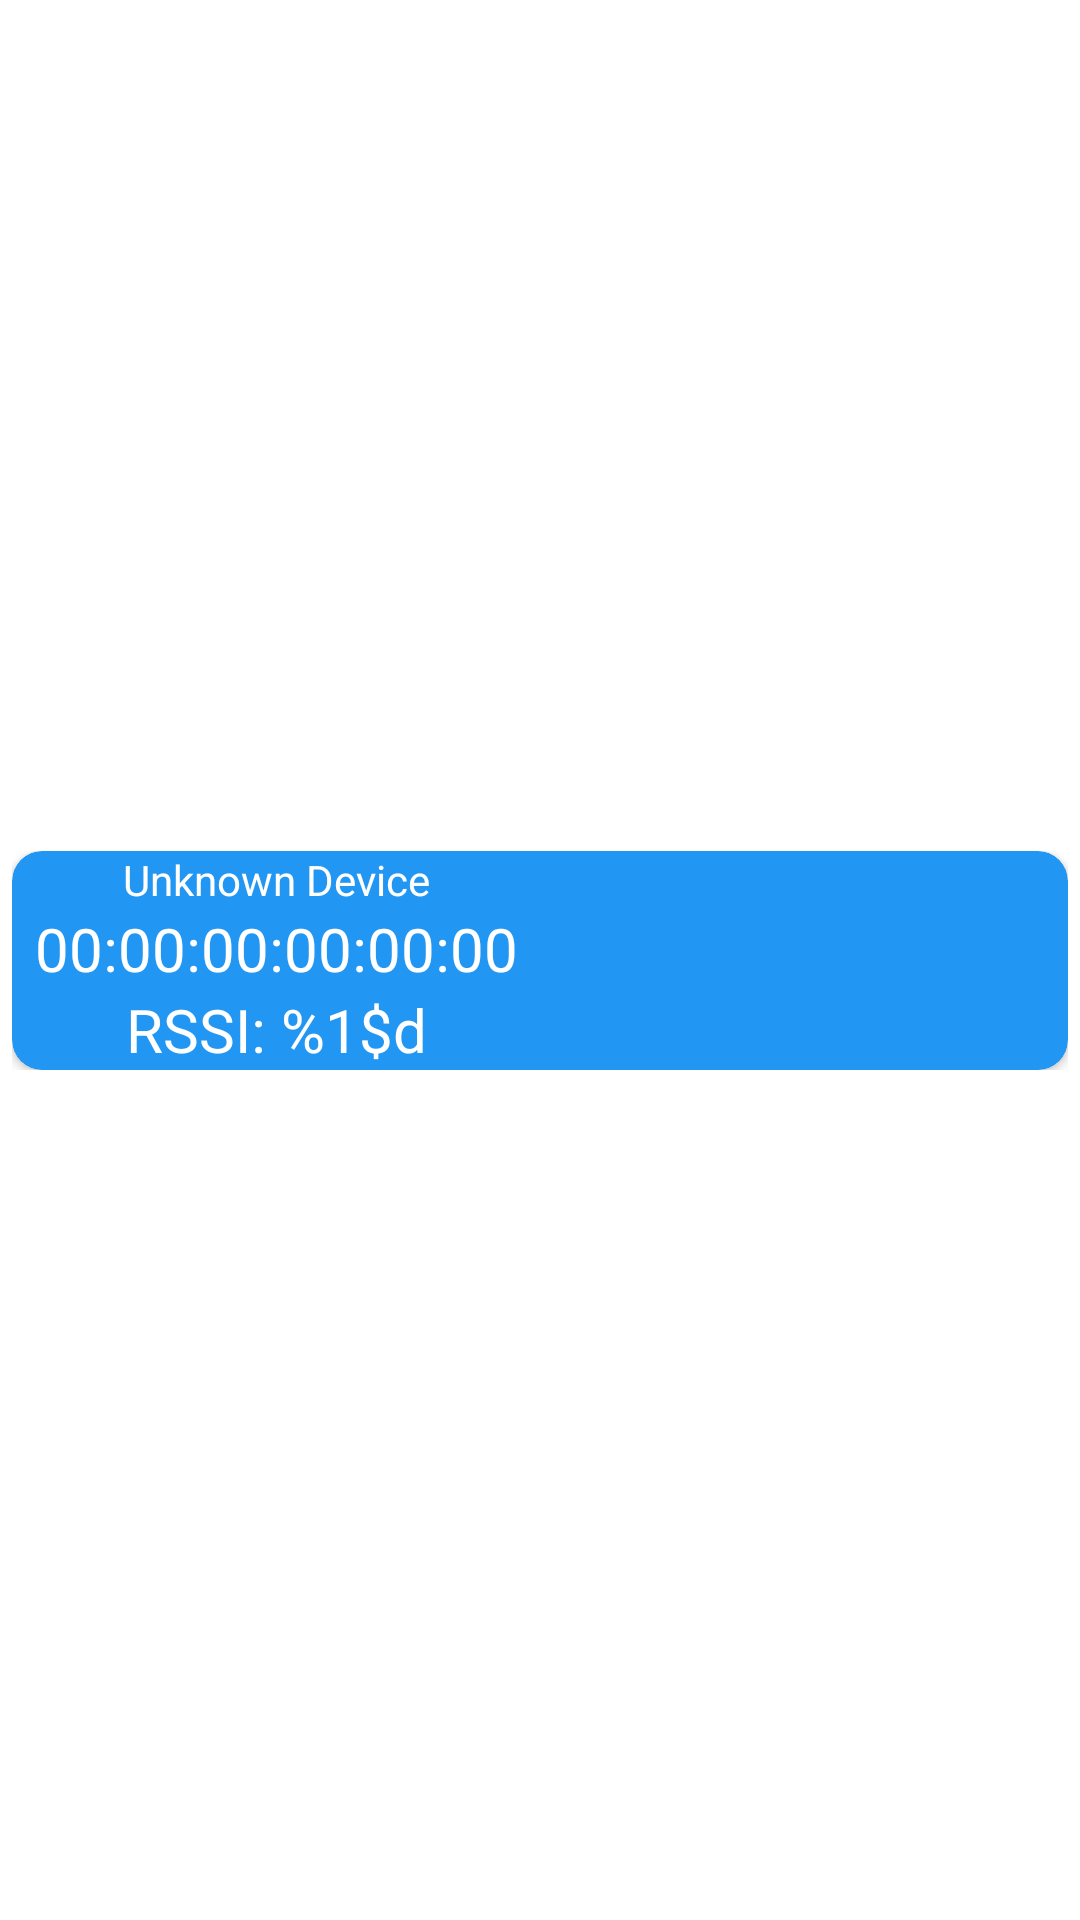

Layout XML and referenced resources for this Android screen:
<!-- AndroidManifest.xml: application theme Theme.LessonBle02 -->
<!-- res/layout/fragment_device.xml -->
<?xml version="1.0" encoding="utf-8"?>
<androidx.constraintlayout.widget.ConstraintLayout xmlns:android="http://schemas.android.com/apk/res/android"
    xmlns:app="http://schemas.android.com/apk/res-auto"
    xmlns:tools="http://schemas.android.com/tools"
    android:layout_width="match_parent"
    android:layout_height="wrap_content"
    tools:context=".ui.fragments.DeviceFragment">

    <include
        android:id="@+id/include_layout"
        layout="@layout/layout_ble_device"
        android:layout_width="0dp"
        android:layout_height="wrap_content"
        android:layout_margin="4dp"
        app:layout_constraintBottom_toBottomOf="parent"
        app:layout_constraintEnd_toEndOf="parent"
        app:layout_constraintHorizontal_bias="0.5"
        app:layout_constraintStart_toStartOf="parent"
        app:layout_constraintTop_toTopOf="parent" />
</androidx.constraintlayout.widget.ConstraintLayout>
<!-- res/layout/layout_ble_device.xml (included above) -->
<?xml version="1.0" encoding="utf-8"?>
<androidx.constraintlayout.widget.ConstraintLayout xmlns:android="http://schemas.android.com/apk/res/android"
    xmlns:app="http://schemas.android.com/apk/res-auto"
    xmlns:tools="http://schemas.android.com/tools"
    android:id="@+id/cl_ble_device_main"
    android:layout_width="match_parent"
    android:layout_height="wrap_content"
    android:layout_marginLeft="4dp"
    android:layout_marginTop="4dp"
    android:layout_marginRight="4dp">

    <androidx.cardview.widget.CardView
        android:id="@+id/cv_ble_device"
        android:layout_width="match_parent"
        android:layout_height="wrap_content"
        app:cardBackgroundColor="@color/blue_500"
        app:cardCornerRadius="10dp"
        app:layout_constraintBottom_toTopOf="@+id/cl_ble_description"
        app:layout_constraintEnd_toEndOf="parent"
        app:layout_constraintStart_toStartOf="parent"
        app:layout_constraintTop_toTopOf="parent">

        <androidx.constraintlayout.widget.ConstraintLayout
            android:id="@+id/cl_ble_layout"
            android:layout_width="match_parent"
            android:layout_height="wrap_content">

            <androidx.constraintlayout.widget.ConstraintLayout
                android:id="@+id/cl_ble_properties"
                android:layout_width="0dp"
                android:layout_height="wrap_content"
                app:layout_constraintBottom_toBottomOf="parent"
                app:layout_constraintEnd_toEndOf="parent"
                app:layout_constraintHorizontal_bias="0.5"
                app:layout_constraintStart_toEndOf="@+id/cl_ble_description"
                app:layout_constraintTop_toTopOf="parent">

                <ImageView
                    android:id="@+id/iv_connectable"
                    android:layout_width="64dp"
                    android:layout_height="64dp"
                    android:layout_margin="4dp"
                    android:contentDescription="@string/description_connectable"
                    app:layout_constraintBottom_toBottomOf="parent"
                    app:layout_constraintEnd_toStartOf="@+id/iv_paired"
                    app:layout_constraintHorizontal_bias="0.5"
                    app:layout_constraintStart_toStartOf="parent"
                    app:layout_constraintTop_toTopOf="parent"
                    app:srcCompat="@drawable/ic_no_connectable" />

                <ImageView
                    android:id="@+id/iv_paired"
                    android:layout_width="64dp"
                    android:layout_height="64dp"
                    android:layout_margin="4dp"
                    android:contentDescription="@string/description_paired"
                    app:layout_constraintBottom_toBottomOf="parent"
                    app:layout_constraintEnd_toEndOf="parent"
                    app:layout_constraintHorizontal_bias="0.5"
                    app:layout_constraintStart_toEndOf="@+id/iv_connectable"
                    app:layout_constraintTop_toTopOf="parent"
                    app:srcCompat="@drawable/ic_unpaired" />

            </androidx.constraintlayout.widget.ConstraintLayout>

            <androidx.constraintlayout.widget.ConstraintLayout
                android:id="@+id/cl_ble_description"
                android:layout_width="0dp"
                android:layout_height="wrap_content"
                app:layout_constraintBottom_toBottomOf="parent"
                app:layout_constraintEnd_toStartOf="@+id/cl_ble_properties"
                app:layout_constraintHorizontal_bias="0.5"
                app:layout_constraintStart_toStartOf="parent"
                app:layout_constraintTop_toTopOf="parent">

                <TextView
                    android:id="@+id/tv_ble_name"
                    android:layout_width="wrap_content"
                    android:layout_height="wrap_content"
                    android:shadowColor="@color/white"
                    android:text="@string/ble_unknown_name"
                    android:textColor="@color/white"
                    app:layout_constraintBottom_toTopOf="@+id/tv_ble_address"
                    app:layout_constraintEnd_toEndOf="parent"
                    app:layout_constraintHorizontal_bias="0.5"
                    app:layout_constraintStart_toStartOf="parent"
                    app:layout_constraintTop_toTopOf="parent" />

                <TextView
                    android:id="@+id/tv_ble_address"
                    android:layout_width="wrap_content"
                    android:layout_height="wrap_content"
                    android:text="@string/ble_default_address"
                    android:textColor="@color/white"
                    android:textSize="20sp"
                    app:layout_constraintBottom_toTopOf="@+id/tv_ble_rssi"
                    app:layout_constraintEnd_toEndOf="parent"
                    app:layout_constraintHorizontal_bias="0.5"
                    app:layout_constraintStart_toStartOf="parent"
                    app:layout_constraintTop_toBottomOf="@+id/tv_ble_name" />

                <TextView
                    android:id="@+id/tv_ble_rssi"
                    android:layout_width="wrap_content"
                    android:layout_height="wrap_content"
                    android:text="@string/ble_rssi_title"
                    android:textColor="@color/white"
                    android:textSize="20sp"
                    app:layout_constraintBottom_toBottomOf="parent"
                    app:layout_constraintEnd_toEndOf="parent"
                    app:layout_constraintHorizontal_bias="0.5"
                    app:layout_constraintStart_toStartOf="parent"
                    app:layout_constraintTop_toBottomOf="@+id/tv_ble_address" />

            </androidx.constraintlayout.widget.ConstraintLayout>
        </androidx.constraintlayout.widget.ConstraintLayout>
    </androidx.cardview.widget.CardView>

</androidx.constraintlayout.widget.ConstraintLayout>
<!-- resources referenced by this layout -->
<resources>
  <color name="blue_500">#FF2196F3</color>
  <color name="white">#FFFFFFFF</color>
  <string name="ble_default_address" translatable="false">00:00:00:00:00:00</string>
  <string name="ble_rssi_title" translatable="false">RSSI: %1$d</string>
  <string name="ble_unknown_name">Unknown Device</string>
  <string name="description_connectable">Is device connectable</string>
  <string name="description_paired">Device Bond State</string>
  <style name="Theme.LessonBle02" parent="Theme.MaterialComponents.DayNight.DarkActionBar">
          
          <item name="colorPrimary">@color/blue_500</item>
          <item name="colorPrimaryVariant">@color/blue_700</item>
          <item name="colorOnPrimary">@color/white</item>
          
          <item name="colorSecondary">@color/teal_200</item>
          <item name="colorSecondaryVariant">@color/teal_700</item>
          <item name="colorOnSecondary">@color/black</item>
          
          <item name="android:statusBarColor" tools:targetApi="l">?attr/colorPrimaryVariant</item>
          
      </style>
  <color name="blue_700">#FF1976D2</color>
  <color name="teal_200">#FF03DAC5</color>
  <color name="teal_700">#FF018786</color>
  <color name="black">#FF000000</color>
</resources>
